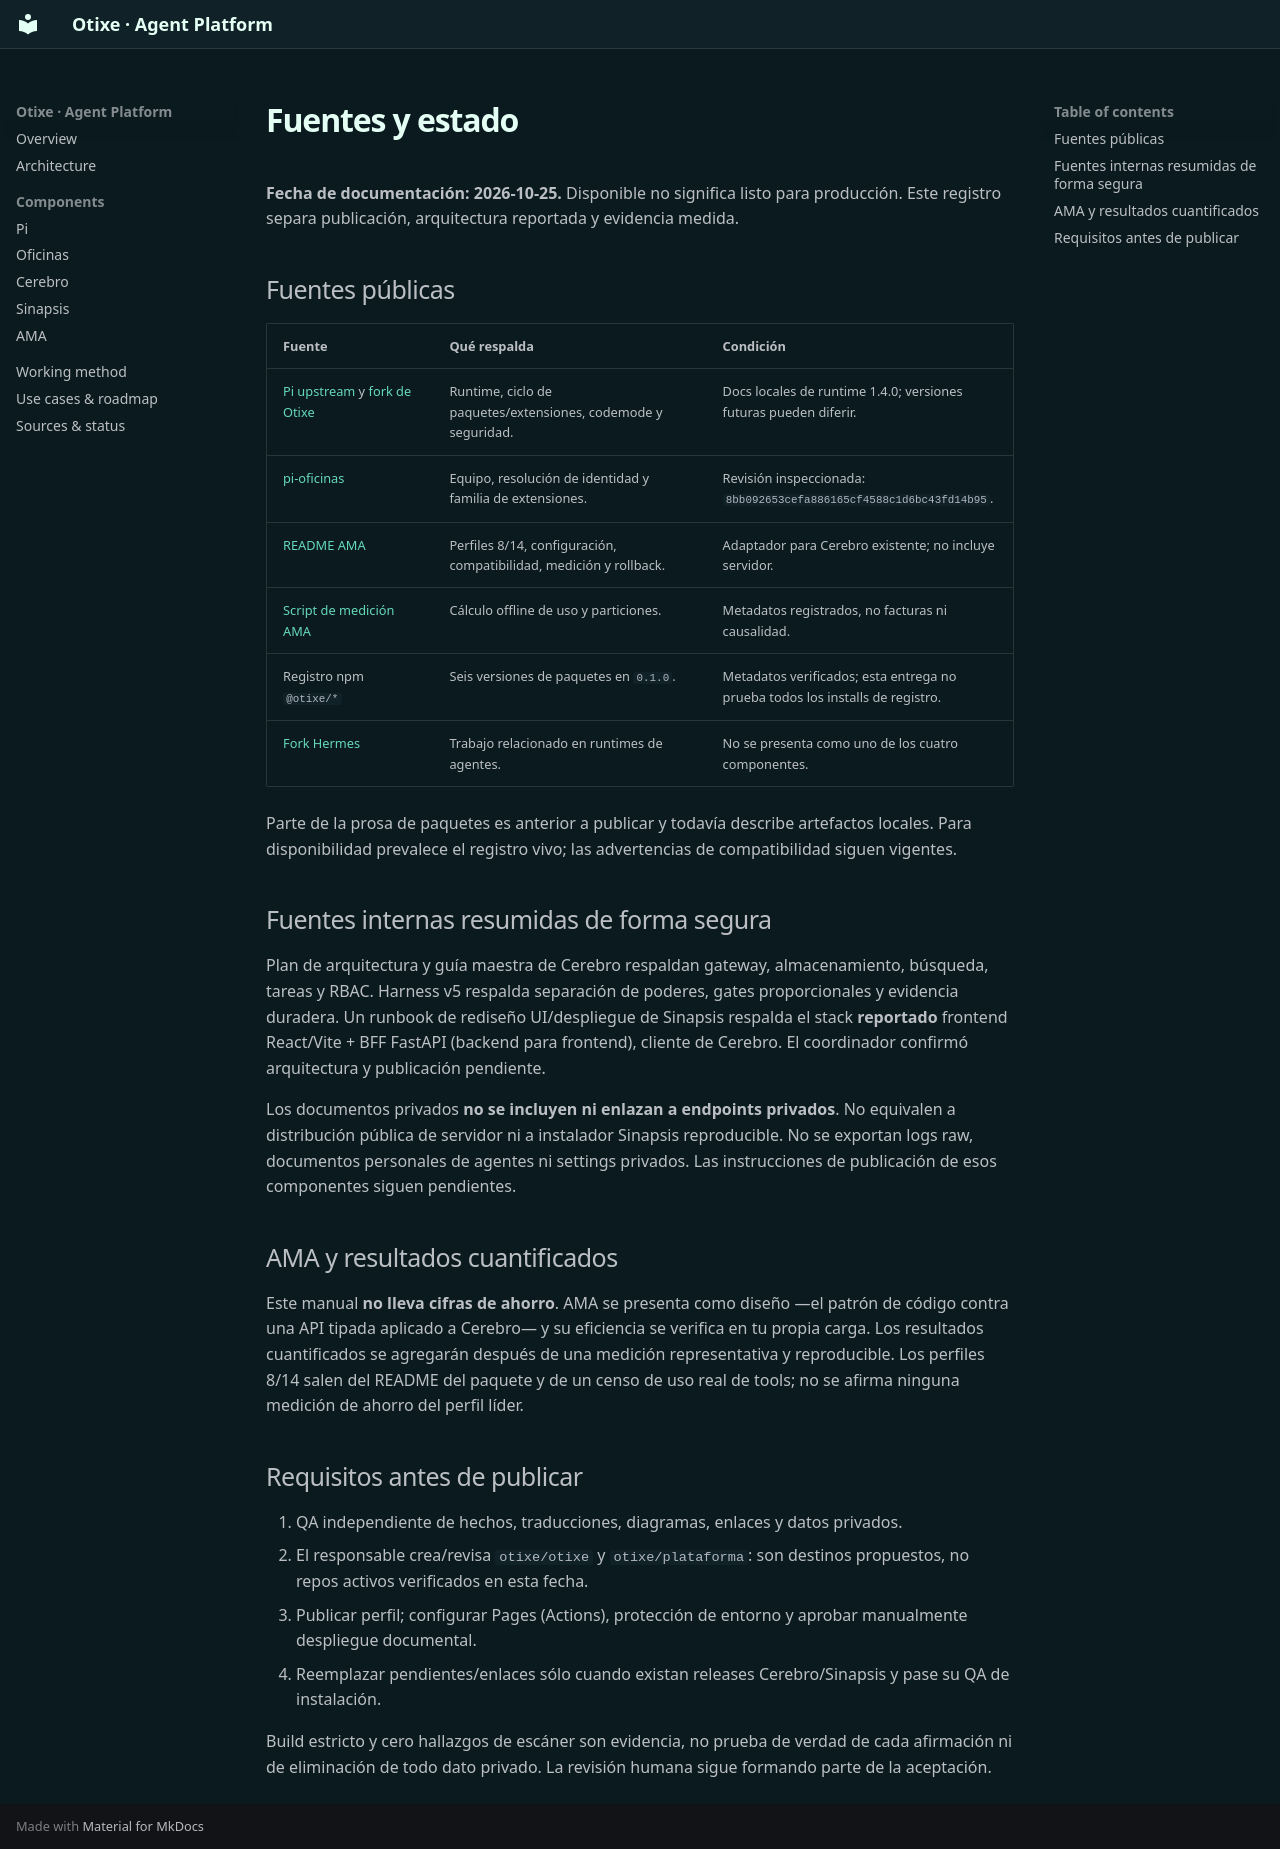

repository: otixe/plataforma · page: es/sources/index.html · generator: mkdocs

# Fuentes y estado

**Fecha de documentación: 2026-10-25.** Disponible no significa listo para producción. Este registro separa publicación, arquitectura reportada y evidencia medida.

## Fuentes públicas

| Fuente | Qué respalda | Condición |
| --- | --- | --- |
| [Pi upstream](https://github.com/earendil-works/pi) y [fork de Otixe](https://github.com/otixe/pi) | Runtime, ciclo de paquetes/extensiones, codemode y seguridad. | Docs locales de runtime 1.4.0; versiones futuras pueden diferir. |
| [pi-oficinas](https://github.com/otixe/pi-oficinas) | Equipo, resolución de identidad y familia de extensiones. | Revisión inspeccionada: `8bb092653cefa886165cf4588c1d6bc43fd14b95`. |
| [README AMA](https://github.com/otixe/pi-oficinas/tree/main/packages/pi-cerebro-ama) | Perfiles 8/14, configuración, compatibilidad, medición y rollback. | Adaptador para Cerebro existente; no incluye servidor. |
| [Script de medición AMA](https://github.com/otixe/pi-oficinas/blob/main/packages/pi-cerebro-ama/bin/measure-jsonl.py) | Cálculo offline de uso y particiones. | Metadatos registrados, no facturas ni causalidad. |
| Registro npm `@otixe/*` | Seis versiones de paquetes en `0.1.0`. | Metadatos verificados; esta entrega no prueba todos los installs de registro. |
| [Fork Hermes](https://github.com/otixe/hermes-agent) | Trabajo relacionado en runtimes de agentes. | No se presenta como uno de los cuatro componentes. |

Parte de la prosa de paquetes es anterior a publicar y todavía describe artefactos locales. Para disponibilidad prevalece el registro vivo; las advertencias de compatibilidad siguen vigentes.

## Fuentes internas resumidas de forma segura

Plan de arquitectura y guía maestra de Cerebro respaldan gateway, almacenamiento, búsqueda, tareas y RBAC. Harness v5 respalda separación de poderes, gates proporcionales y evidencia duradera. Un runbook de rediseño UI/despliegue de Sinapsis respalda el stack **reportado** frontend React/Vite + BFF FastAPI (backend para frontend), cliente de Cerebro. El coordinador confirmó arquitectura y publicación pendiente.

Los documentos privados **no se incluyen ni enlazan a endpoints privados**. No equivalen a distribución pública de servidor ni a instalador Sinapsis reproducible. No se exportan logs raw, documentos personales de agentes ni settings privados. Las instrucciones de publicación de esos componentes siguen pendientes.

## AMA y resultados cuantificados

Este manual **no lleva cifras de ahorro**. AMA se presenta como diseño —el patrón de código contra una API tipada aplicado a Cerebro— y su eficiencia se verifica en tu propia carga. Los resultados cuantificados se agregarán después de una medición representativa y reproducible. Los perfiles 8/14 salen del README del paquete y de un censo de uso real de tools; no se afirma ninguna medición de ahorro del perfil líder.

## Requisitos antes de publicar

1. QA independiente de hechos, traducciones, diagramas, enlaces y datos privados.
2. El responsable crea/revisa `otixe/otixe` y `otixe/plataforma`: son destinos propuestos, no repos activos verificados en esta fecha.
3. Publicar perfil; configurar Pages (Actions), protección de entorno y aprobar manualmente despliegue documental.
4. Reemplazar pendientes/enlaces sólo cuando existan releases Cerebro/Sinapsis y pase su QA de instalación.

Build estricto y cero hallazgos de escáner son evidencia, no prueba de verdad de cada afirmación ni de eliminación de todo dato privado. La revisión humana sigue formando parte de la aceptación.
